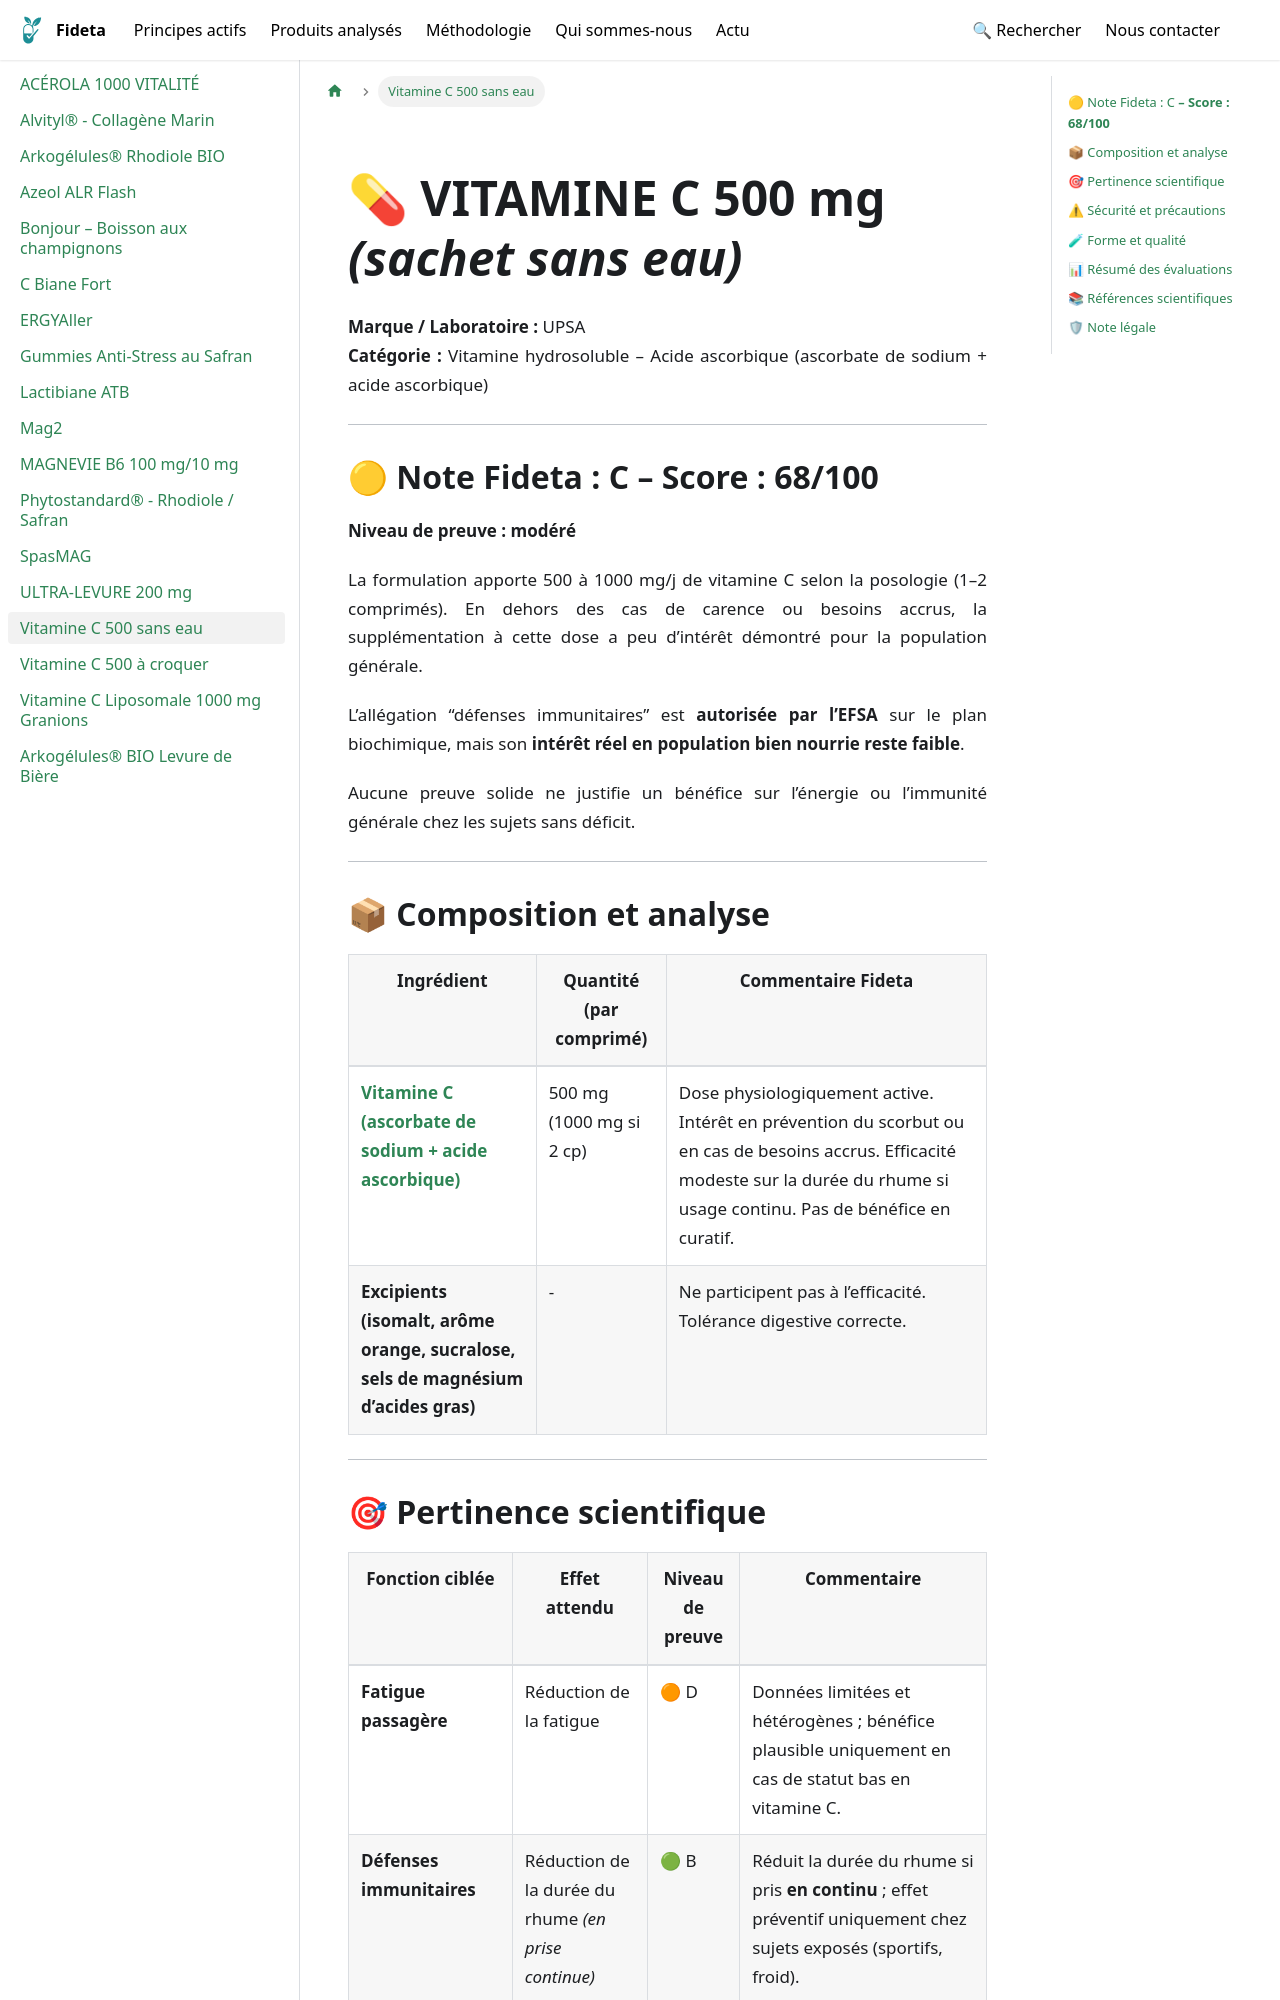

repository: Fideta/Fideta-base · page: docs/produits/Vitamine_C_500_sans_eau/index.html · generator: docusaurus

---
title: "Vitamine C 500 sans eau"
image: /img/produits/Vitamine_C_500_sans_eau.jpg
categories: ["Énergie", "Immunité"]
synopsis: "Complément alimentaire à base de vitamine C sans eau."
ean: 3585550000351
hide_title: true
---
import ProduitHero from '@site/src/components/fiches/ProduitHero';

<ProduitHero
  title={"Vitamine C 500 sans eau"}
  brand={"UPSA"}
  category={"Vitamine hydrosoluble – Acide ascorbique (ascorbate de sodium + acide ascorbique)"}
  image={"/img/produits/Vitamine_C_500_sans_eau.jpg"}
  imageAlt={"Vitamine C 500 sans eau"}
  path={"/docs/produits/Vitamine_C_500_sans_eau"}
/>
---

## 🟡 Note Fideta : C **– Score : 68/100**

**Niveau de preuve : modéré**

La formulation apporte 500 à 1000 mg/j de vitamine C selon la posologie (1–2 comprimés). En dehors des cas de carence ou besoins accrus, la supplémentation à cette dose a peu d’intérêt démontré pour la population générale.

L’allégation “défenses immunitaires” est **autorisée par l’EFSA** sur le plan biochimique, mais son **intérêt réel en population bien nourrie reste faible**.

Aucune preuve solide ne justifie un bénéfice sur l’énergie ou l’immunité générale chez les sujets sans déficit.

---

## 📦 Composition et analyse

| Ingrédient | Quantité (par comprimé) | Commentaire Fideta |
|------------|-------------------------|--------------------|
| [**Vitamine C (ascorbate de sodium + acide ascorbique)**](/docs/principes/vitamine_c) | 500 mg (1000 mg si 2 cp) | Dose physiologiquement active. Intérêt en prévention du scorbut ou en cas de besoins accrus. Efficacité modeste sur la durée du rhume si usage continu. Pas de bénéfice en curatif. |
| **Excipients (isomalt, arôme orange, sucralose, sels de magnésium d’acides gras)** | - | Ne participent pas à l’efficacité. Tolérance digestive correcte. |

---
